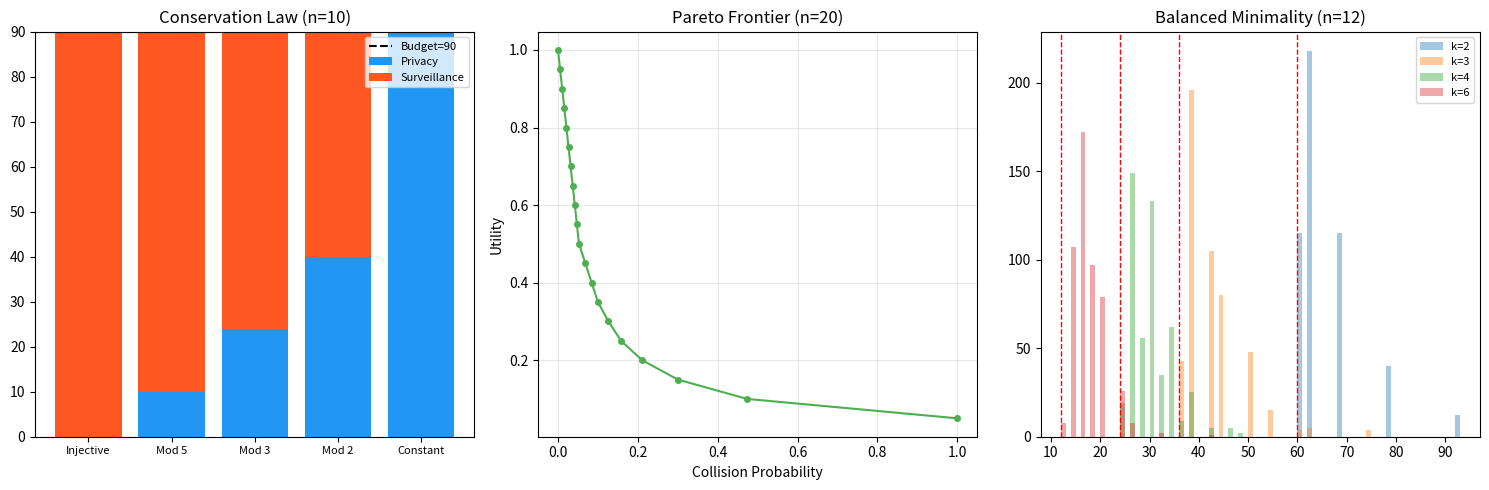

The matplotlib source for this figure:
#!/usr/bin/env python3
import matplotlib.pyplot as plt
import numpy as np
from collections import Counter
import random

def privacy_index_from_fibers(fibers):
    return sum(k * (k - 1) for k in fibers)

def balanced_privacy(n, k):
    q, r = divmod(n, k)
    return r * (q + 1) * q + (k - r) * q * (q - 1)

fig, axes = plt.subplots(1, 3, figsize=(15, 5))
n = 10
budget = n * (n - 1)
functions = {'Injective': list(range(10)), 'Mod 5': [x%5 for x in range(10)], 'Mod 3': [x%3 for x in range(10)], 'Mod 2': [x%2 for x in range(10)], 'Constant': [0]*10}
names = list(functions.keys())
pi_vals = [privacy_index_from_fibers(Counter(v).values()) for v in functions.values()]
sigma_vals = [budget - p for p in pi_vals]
ax = axes[0]
x_pos = np.arange(len(names))
ax.bar(x_pos, pi_vals, color='#2196F3', label='Privacy')
ax.bar(x_pos, sigma_vals, bottom=pi_vals, color='#FF5722', label='Surveillance')
ax.axhline(y=budget, color='black', linestyle='--', label=f'Budget={budget}')
ax.set_xticks(x_pos); ax.set_xticklabels(names, fontsize=8)
ax.set_title(f'Conservation Law (n={n})'); ax.legend(fontsize=8)
n = 20
k_values = list(range(1, n+1))
collision_prob = [balanced_privacy(n,k)/(n*(n-1)) for k in k_values]
utility = [k/n for k in k_values]
ax = axes[1]
ax.plot(collision_prob, utility, 'o-', color='#4CAF50', markersize=4)
ax.set_xlabel('Collision Probability'); ax.set_ylabel('Utility')
ax.set_title(f'Pareto Frontier (n={n})'); ax.grid(True, alpha=0.3)
n = 12; ax = axes[2]; random.seed(42)
for k in [2,3,4,6]:
    vals = []
    for _ in range(500):
        parts = [1]*k; rem = n-k
        for _ in range(rem): parts[random.randint(0,k-1)] += 1
        vals.append(privacy_index_from_fibers(parts))
    ax.hist(vals, alpha=0.4, label=f'k={k}', bins=range(min(vals),max(vals)+2))
    ax.axvline(x=balanced_privacy(n,k), color='red', linestyle='--', linewidth=1)
ax.set_title(f'Balanced Minimality (n={n})'); ax.legend(fontsize=8)
plt.tight_layout(); plt.savefig('conservation_viz.png', dpi=150); plt.close()
